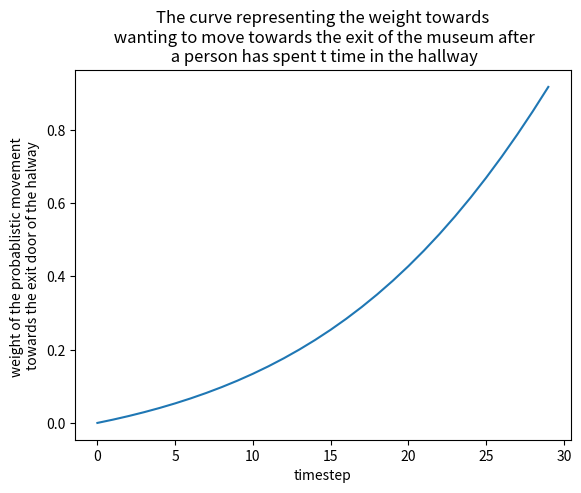

Reproduce this figure in Python.
import random
import numpy as np
import matplotlib.pyplot as plt
np.random.seed(74)


"""
source: https://medium.com/@ruthpolleitriechert/what-does-genre-in-art-mean-things-you-never-dared-to-ask-a-gallerist-d29b5f3e9dba
History Painting
Portraits
Genre Painting
Landscapes
Animal Painting
Still Life

vs. 

source: [https://www.lumas.com/art-genres/]
Renaissance
Rococo
Romanticism 
Expressionism
Impressionism
Surrealism
Abstract art
Bauhaus Art
Pop art
Realist Art
"""
# class Interests:
#     def __init__(self):
#         self.abstract = random.random()
#         self.realist = random.random()
#         self.romanticism = random.random()
#         self.surrealism = random.random()
  
def interestsGenerator():
        interestsVector = np.random.rand(4)
        # interestsVector[0]  #abstract
        # interestsVector[1]  #realist
        # interestsVector[2]  #romanticism
        # interestsVector[3]  #surrealism
        #normalize:
        interestsVector = interestsVector/np.linalg.norm(interestsVector)
        # print("norm is:", np.linalg.norm(interestsVector))
        return interestsVector

def printInfo(p):
        string = f"*****\nPersonInfo: \nID: {p.id}\nInterests: {p.interests}\nTimeSpent: {p.timeSpent}\n*****\n"
        print(string)

class Person:
    def get_interests(self):
        return self.interests
    
    def get_x(self):
        return self.posX
    def get_y(self):
        return self.posY
    def get_loc(self):
        return (self.posX, self.posY)
    def set_loc(self, newX, newY):
        self.posX = newX
        self.posY = newY
        
        
    def __init__(self):
        self.id = id(self)
        self.timeSpent = 0
        self.interests = interestsGenerator() #Interests()
        self.posX = -1 #-1 is outside the sim
        self.posY = -1 #-1 is outside the sim
        self.visited = [] #list of visited exhibits
        print(f"Person with ID {self.id} generated! Interests: {self.interests}")
        # printInfo(self)
    
p = Person()
p2 = Person()
p3 = Person()

class Exhibit:
    def __init__(self, loc, num):
        self.genres = interestsGenerator()
        (self.posX, self.posY) = loc
        self.num = num
    def get_genres(self):
        return self.genres
    
    def get_x(self):
        return self.posX
    def get_y(self):
        return self.posY
    def get_loc(self):
        return (self.posX, self.posY)
    def set_loc(self, newX, newY):
        self.posX = newX
        self.posY = newY

def dist(loc1, loc2): #loc1: (x, y) --> calcualtes the Euclidian distance btw 2 points
    return np.sqrt((loc1[0]-loc2[0])**2 + (loc1[1]-loc2[1])**2)
## Testing
# e1 = Exhibit()
# print(p.get_interests() @ e1.get_genres())
# print(p2.get_interests() @ e1.get_genres())
# p3.get_interests() @ e1.get_genres()

## Creating the board
board_dim = (7, 10)
board = np.zeros(board_dim)
board[:, -1] = -1
board[:, 0] = -2
## Exhibit 1:
board[0,1:4] = -3
board[1,2] = -3
## Exhibit 2:
board[0,5:8] = -3
board[1,6] = -3
## Exhibit 3:
board[-1,1:4] = -3
board[-2,2] = -3
## Exhibit 4:
board[-1,5:8] = -3
board[-2,6] = -3


ex0c = (0,2)
ex1c = (0,6)
ex2c = (6, 2)
ex3c = (6, 6)
## Making the exhibits ex0 to ex3:
ex0 = Exhibit(ex0c, 0)
ex1 = Exhibit(ex1c, 1)
ex2 = Exhibit(ex2c, 2)
ex3 = Exhibit(ex3c, 3)
exhibits_lst = [ex0,ex1,ex2,ex3]

plt.imshow(board)
title_text = "Round (TODO)" + \
"\nFrequency of people being sent at every iteration In this round: (TODO) People per time step" + \
"\n" + \
"\nTimestep in this round: (TODO)" + \
"\nNumber of People present in the the hallway: (TODO)" + \
"\nNumber of people who've finished visiting the musuem hallway simulation (TODO)" + \
"\nFraction of space occupied: (TODO)" 
plt.title(title_text,fontsize='large',
    loc='left',
    fontweight='bold',
    style='italic',
    family='monospace')
plt.show()
# plt.subtitle("Frequency of sending people []. \n hi")
board_org = board.copy()

L = 4
b = 40
k = 0.09 
t = np.arange(0,30)
y = L/(1+b*np.exp(-k*t)) - L/(1+b)
plt.clf()
plt.plot(t, y)
plt.xlabel("timestep")
plt.ylabel("weight of the probablistic movement \ntowards the exit door of the halway")
plt.title("The curve representing the weight towards\n wanting to move towards the exit of the museum after\n a person has spent t time in the hallway")
plt.show()
plt.savefig("Exiting weight progression.jpeg")

def calc_exit_pref(t): #t is time spent in the hallway
    return L/(1+b*np.exp(-k*t)) - L/(1+b)
    

# plt.scatter([(1,2), (3,4)], alpha=0.5)
# plt.show()
((2 < 2) * -1) + ((2 > 2) * 1 )





# ?random.randint
# ?np.linalg.norm

# np.random.rand(4)


# import numpy as np
#?np.linalg.norm
#https://www.geeksforgeeks.org/how-to-get-weighted-random-choice-in-python/
import random
  

sampleList = [100, 200, 300, 400, 500]

randomList = random.choices(sampleList, weights=(10, 20, 30, 40, 50), k=1)[0]

print(randomList)


# from matplotlib.animation import FFMpegWriter
# metadata = dict(title='My first animation in 2D', artist='Matplotlib',comment='Wakanda is coming.')
# writer = FFMpegWriter(fps=15, metadata=metadata)
# fig = plt.figure()

# with writer.saving(fig, "wave1d.mp4", dpi=200):
#     nf = 100
#     for it in range(nf):
#         if (it%10==0): print(it,end='')
#         print('.',end='')

#         n = 50
#         y = np.zeros(n)
#         f = 2.0*np.pi/n
#         for i in range(n):
#             y[i] = np.cos(f*(i+it)) + np.sin(f*it)*np.cos(3*f*(i+it))
#         plt.clf()
#         plt.plot(y, 'ro-',mfc='w')
#         plt.show()
#         plt.draw()
#         plt.pause(0.05)
#         writer.grab_frame()

